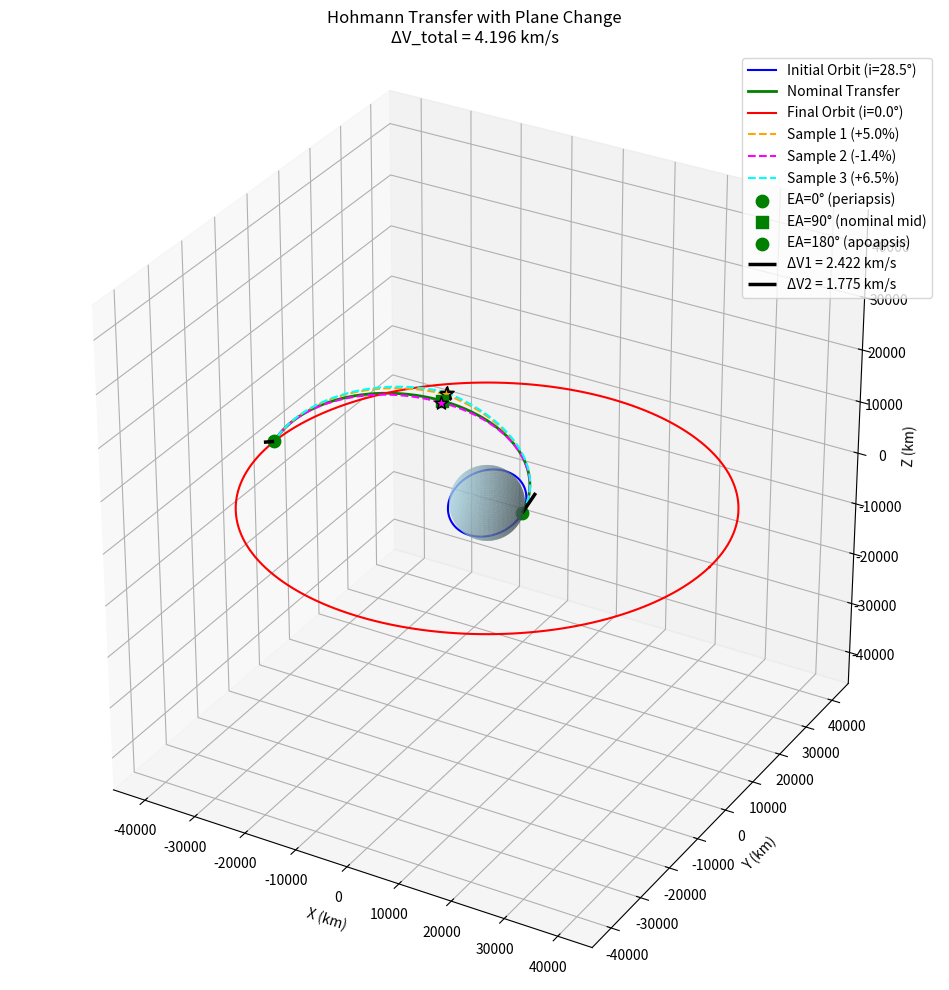

This chart was generated by the following Python code:
import numpy as np
import matplotlib.pyplot as plt
from mpl_toolkits.mplot3d import Axes3D
from scipy.optimize import minimize_scalar

# --- CONSTANTS ---
MU = 398600.44  # km^3/s^2

# --- INPUTS ---
sma1 = 6778.0    # km (LEO)
sma2 = 42164.0   # km (GEO)
inc1 = 28.5      # deg (Cape Canaveral latitude)
inc2 = 0.0       # deg (equatorial GEO)

# Convert to radians
inc1_rad = np.radians(inc1)
inc2_rad = np.radians(inc2)
delta_inc_total = inc2_rad - inc1_rad  # Total inclination change (radians)


def get_transfer_time(r1, r2):
    """Calculate time of flight for Hohmann transfer (half period of transfer ellipse)."""
    a_transfer = (r1 + r2) / 2
    T_transfer = np.pi * np.sqrt(a_transfer**3 / MU)
    return T_transfer


def get_deltav(r1, r2, delta_inc1, delta_inc2):
    """
    Calculate ΔV1 and ΔV2 for Hohmann transfer with plane change.
    
    Combined maneuver ΔV = sqrt(v_before^2 + v_after^2 - 2*v_before*v_after*cos(Δi))
    
    Args:
        r1: Initial circular orbit radius
        r2: Final circular orbit radius  
        delta_inc1: Inclination change at burn 1 (radians)
        delta_inc2: Inclination change at burn 2 (radians)
    
    Returns:
        dv1, dv2: Delta-V magnitudes for each burn
    """
    a_transfer = (r1 + r2) / 2
    
    # Velocities at periapsis (r1)
    v_circ1 = np.sqrt(MU / r1)  # Circular velocity at r1
    v_transfer_peri = np.sqrt(MU * (2/r1 - 1/a_transfer))  # Transfer orbit velocity at periapsis
    
    # Velocities at apoapsis (r2)
    v_transfer_apo = np.sqrt(MU * (2/r2 - 1/a_transfer))  # Transfer orbit velocity at apoapsis
    v_circ2 = np.sqrt(MU / r2)  # Circular velocity at r2
    
    # Combined plane change + orbit maneuver (law of cosines)
    dv1 = np.sqrt(v_circ1**2 + v_transfer_peri**2 - 2*v_circ1*v_transfer_peri*np.cos(delta_inc1))
    dv2 = np.sqrt(v_transfer_apo**2 + v_circ2**2 - 2*v_transfer_apo*v_circ2*np.cos(delta_inc2))
    
    return dv1, dv2


def lambert_solver(r1, r2, tof, mu=MU, tm=1):
    """
    Solve Lambert's problem using the universal variable formulation.
    
    Args:
        r1: Initial position vector (3,)
        r2: Final position vector (3,)
        tof: Time of flight
        mu: Gravitational parameter
        tm: Transfer type: +1 for short way, -1 for long way
    
    Returns:
        v1, v2: Velocity vectors at r1 and r2
    """
    r1_mag = np.linalg.norm(r1)
    r2_mag = np.linalg.norm(r2)
    
    # Compute cos(delta_nu) 
    cos_dnu = np.dot(r1, r2) / (r1_mag * r2_mag)
    cos_dnu = np.clip(cos_dnu, -1, 1)
    
    # A parameter depends on transfer direction
    A = tm * np.sqrt(r1_mag * r2_mag * (1 + cos_dnu))
    
    if abs(A) < 1e-10:
        raise ValueError("Lambert solver: A ≈ 0, trajectory is degenerate (180° transfer)")
    
    # Stumpff functions
    def stumpff_C(z):
        if z > 1e-6:
            return (1 - np.cos(np.sqrt(z))) / z
        elif z < -1e-6:
            return (1 - np.cosh(np.sqrt(-z))) / z
        else:
            return 0.5 - z/24 + z**2/720 - z**3/40320
    
    def stumpff_S(z):
        if z > 1e-6:
            sz = np.sqrt(z)
            return (sz - np.sin(sz)) / (sz**3)
        elif z < -1e-6:
            sz = np.sqrt(-z)
            return (np.sinh(sz) - sz) / (sz**3)
        else:
            return 1/6 - z/120 + z**2/5040 - z**3/362880
    
    # Function to compute time of flight for given z
    def tof_from_z(z):
        C = stumpff_C(z)
        S = stumpff_S(z)
        
        y = r1_mag + r2_mag + A * (z * S - 1) / np.sqrt(C)
        
        if y < 0:
            return float('inf')
        
        x = np.sqrt(y / C)
        t = (x**3 * S + A * np.sqrt(y)) / np.sqrt(mu)
        return t
    
    # Use bisection to find z (more robust than Newton)
    # For elliptic orbits: 0 < z < (2*pi)^2
    # Initial bounds
    z_low = -4 * np.pi**2  # Hyperbolic
    z_high = 4 * np.pi**2  # Elliptic
    
    # Adjust bounds
    while tof_from_z(z_low) < tof:
        z_low -= 4 * np.pi**2
    while tof_from_z(z_high) > tof:
        z_high += 4 * np.pi**2
    
    # Bisection
    for _ in range(100):
        z = (z_low + z_high) / 2
        t = tof_from_z(z)
        
        if abs(t - tof) < 1e-10:
            break
        
        if t < tof:
            z_low = z
        else:
            z_high = z
    
    # Compute final values
    C = stumpff_C(z)
    S = stumpff_S(z)
    y = r1_mag + r2_mag + A * (z * S - 1) / np.sqrt(C)
    
    # Lagrange coefficients
    f = 1 - y / r1_mag
    g = A * np.sqrt(y / mu)
    g_dot = 1 - y / r2_mag
    
    # Velocities
    v1 = (r2 - f * r1) / g
    v2 = (g_dot * r2 - r1) / g
    
    return v1, v2


def kepler_E(M, e, tol=1e-10):
    """Solve Kepler's equation M = E - e*sin(E) for E using Newton-Raphson."""
    E = M if e < 0.8 else np.pi
    for _ in range(100):
        f = E - e * np.sin(E) - M
        fp = 1 - e * np.cos(E)
        E_new = E - f / fp
        if np.abs(E_new - E) < tol:
            return E_new
        E = E_new
    return E


def propagate_kepler(r0, v0, dt):
    """
    Propagate state (r0, v0) forward by time dt using Kepler's equation.
    
    Args:
        r0: Initial position vector (3,)
        v0: Initial velocity vector (3,)
        dt: Time to propagate
    
    Returns:
        r, v: Final position and velocity vectors
    """
    # Orbital elements from state
    r0_mag = np.linalg.norm(r0)
    v0_mag = np.linalg.norm(v0)
    
    # Specific angular momentum
    h = np.cross(r0, v0)
    h_mag = np.linalg.norm(h)
    
    # Eccentricity vector
    e_vec = np.cross(v0, h) / MU - r0 / r0_mag
    e = np.linalg.norm(e_vec)
    
    # Semi-major axis
    energy = v0_mag**2 / 2 - MU / r0_mag
    a = -MU / (2 * energy)
    
    # Mean motion
    n = np.sqrt(MU / a**3)
    
    # Initial true anomaly
    if e > 1e-10:
        cos_nu0 = np.dot(e_vec, r0) / (e * r0_mag)
        cos_nu0 = np.clip(cos_nu0, -1, 1)
        sin_nu0 = np.dot(np.cross(e_vec, r0), h) / (e * r0_mag * h_mag)
        nu0 = np.arctan2(sin_nu0, cos_nu0)
    else:
        # Circular orbit - use position angle
        nu0 = np.arctan2(r0[1], r0[0])
    
    # Initial eccentric anomaly
    E0 = 2 * np.arctan2(np.sqrt(1-e) * np.sin(nu0/2), np.sqrt(1+e) * np.cos(nu0/2))
    
    # Initial mean anomaly
    M0 = E0 - e * np.sin(E0)
    
    # Propagate mean anomaly
    M = M0 + n * dt
    
    # Solve for eccentric anomaly
    E = kepler_E(M, e)
    
    # True anomaly
    nu = 2 * np.arctan2(np.sqrt(1+e) * np.sin(E/2), np.sqrt(1-e) * np.cos(E/2))
    
    # Radius
    r_mag = a * (1 - e * np.cos(E))
    
    # Perifocal frame unit vectors
    if e > 1e-10:
        p_hat = e_vec / e
    else:
        p_hat = r0 / r0_mag
    
    w_hat = h / h_mag
    q_hat = np.cross(w_hat, p_hat)
    
    # Position and velocity in perifocal frame, then rotate to inertial
    r_pf = r_mag * np.array([np.cos(nu), np.sin(nu), 0])
    v_pf = np.sqrt(MU / (a * (1 - e**2))) * np.array([-np.sin(nu), e + np.cos(nu), 0])
    
    # Rotation matrix from perifocal to inertial
    R = np.column_stack([p_hat, q_hat, w_hat])
    
    r = R @ r_pf
    v = R @ v_pf
    
    return r, v


def generate_trajectory(r1, r2, inc1_rad, delta_inc1, delta_inc2, n_points=200):
    """
    Generate the full transfer trajectory.
    
    Args:
        r1, r2: Orbital radii
        inc1_rad: Initial inclination (radians)
        delta_inc1: Inclination change at first burn (radians)
        delta_inc2: Inclination change at second burn (radians)
        n_points: Number of points for plotting
    
    Returns:
        trajectory: dict with initial orbit, transfer, and final orbit points
    """
    tof = get_transfer_time(r1, r2)
    dv1, dv2 = get_deltav(r1, r2, delta_inc1, delta_inc2)
    
    # Initial state: circular orbit at r1 with inclination inc1
    # Position at ascending node (x-axis), velocity in y-z plane
    r0 = np.array([r1, 0, 0])
    v_circ1 = np.sqrt(MU / r1)
    v0 = v_circ1 * np.array([0, np.cos(inc1_rad), np.sin(inc1_rad)])
    
    # After burn 1: new velocity direction with partial plane change
    inc_after_burn1 = inc1_rad + delta_inc1
    a_transfer = (r1 + r2) / 2
    v_transfer_peri = np.sqrt(MU * (2/r1 - 1/a_transfer))
    v1_after = v_transfer_peri * np.array([0, np.cos(inc_after_burn1), np.sin(inc_after_burn1)])
    
    # Generate initial circular orbit (one full orbit for display)
    t_orbit1 = 2 * np.pi * np.sqrt(r1**3 / MU)
    times_init = np.linspace(0, t_orbit1, n_points)
    init_orbit = []
    for t in times_init:
        r, _ = propagate_kepler(r0, v0, t)
        init_orbit.append(r)
    init_orbit = np.array(init_orbit)
    
    # Generate transfer trajectory
    times_transfer = np.linspace(0, tof, n_points)
    transfer_orbit = []
    for t in times_transfer:
        r, _ = propagate_kepler(r0, v1_after, t)
        transfer_orbit.append(r)
    transfer_orbit = np.array(transfer_orbit)
    
    # Final state after transfer
    r_final, v_transfer_end = propagate_kepler(r0, v1_after, tof)
    
    # After burn 2: circular orbit at r2 with final inclination
    inc_final = inc1_rad + delta_inc1 + delta_inc2
    v_circ2 = np.sqrt(MU / r2)
    v2_after = v_circ2 * np.array([0, -np.cos(inc_final), -np.sin(inc_final)])  # Opposite direction at apoapsis
    
    # Generate final circular orbit
    t_orbit2 = 2 * np.pi * np.sqrt(r2**3 / MU)
    times_final = np.linspace(0, t_orbit2, n_points)
    final_orbit = []
    for t in times_final:
        r, _ = propagate_kepler(r_final, v2_after, t)
        final_orbit.append(r)
    final_orbit = np.array(final_orbit)
    
    # Calculate delta-V vectors
    dv1_vec = v1_after - v0
    dv2_vec = v2_after - v_transfer_end
    
    # --- Transfer positions at EA = 0°, 90°, 180° ---
    # Transfer orbit parameters
    e_transfer = (r2 - r1) / (r2 + r1)  # Eccentricity of transfer ellipse
    
    # EA = 0° (periapsis) - initial position
    EA_0 = 0.0
    r_EA0 = r0.copy()  # Already at periapsis
    _, v_EA0 = propagate_kepler(r0, v1_after, 0)
    
    # EA = 90° (middle of transfer)
    EA_90 = np.pi / 2
    # Time from Kepler's equation: M = E - e*sin(E), t = M/n
    M_90 = EA_90 - e_transfer * np.sin(EA_90)
    n_transfer = np.sqrt(MU / a_transfer**3)
    t_90 = M_90 / n_transfer
    r_EA90, v_EA90 = propagate_kepler(r0, v1_after, t_90)
    
    # EA = 180° (apoapsis) - final position
    EA_180 = np.pi
    r_EA180 = r_final.copy()  # Already at apoapsis
    v_EA180 = v_transfer_end.copy()
    
    return {
        'initial': init_orbit,
        'transfer': transfer_orbit,
        'final': final_orbit,
        'tof': tof,
        'dv1': dv1,
        'dv2': dv2,
        'dv_total': dv1 + dv2,
        # Burn 1 vectors
        'r_burn1': r0,
        'v_before_burn1': v0,
        'v_after_burn1': v1_after,
        'dv1_vec': dv1_vec,
        # Burn 2 vectors
        'r_burn2': r_final,
        'v_before_burn2': v_transfer_end,
        'v_after_burn2': v2_after,
        'dv2_vec': dv2_vec,
        # Transfer positions at EA = 0°, 90°, 180°
        'transfer_EA0': {'r': r_EA0, 'v': v_EA0, 'EA_deg': 0.0, 't': 0.0},
        'transfer_EA90': {'r': r_EA90, 'v': v_EA90, 'EA_deg': 90.0, 't': t_90},
        'transfer_EA180': {'r': r_EA180, 'v': v_EA180, 'EA_deg': 180.0, 't': tof},
        'transfer_params': {'a': a_transfer, 'e': e_transfer},
    }


# --- MAIN ---
if __name__ == "__main__":
    # Calculate transfer time
    tof = get_transfer_time(sma1, sma2)
    print(f"=== Hohmann Transfer with Plane Change ===")
    print(f"\nOrbits:")
    print(f"  Initial: SMA = {sma1:.1f} km, Inc = {inc1:.1f}°")
    print(f"  Final:   SMA = {sma2:.1f} km, Inc = {inc2:.1f}°")
    print(f"\nTransfer time: {tof:.1f} s ({tof/3600:.2f} hours)")
    print(f"Total inclination change: {np.degrees(abs(delta_inc_total)):.1f}°")
    
    # Compare different plane change splits
    print(f"\n--- ΔV vs Plane Change Split ---")
    splits = [0.0, 0.25, 0.5, 0.75, 1.0]
    
    best_split = None
    best_dv = float('inf')
    
    for split in splits:
        delta_inc1 = split * delta_inc_total
        delta_inc2 = (1 - split) * delta_inc_total
        dv1, dv2 = get_deltav(sma1, sma2, delta_inc1, delta_inc2)
        dv_total = dv1 + dv2
        
        print(f"  Split {split*100:5.1f}% at burn 1: ΔV1={dv1:.4f}, ΔV2={dv2:.4f}, Total={dv_total:.4f} km/s")
        
        if dv_total < best_dv:
            best_dv = dv_total
            best_split = split
    
    # Find optimal split numerically
    def total_dv(split):
        delta_inc1 = split * delta_inc_total
        delta_inc2 = (1 - split) * delta_inc_total
        dv1, dv2 = get_deltav(sma1, sma2, delta_inc1, delta_inc2)
        return dv1 + dv2
    result = minimize_scalar(total_dv, bounds=(0, 1), method='bounded',
                             options={'xatol': 1e-12})
    optimal_split = result.x
    optimal_dv = result.fun
    
    print(f"\n  Optimal split: {optimal_split*100:.1f}% at burn 1")
    print(f"  Optimal total ΔV: {optimal_dv:.4f} km/s")
    
    # Use optimal split for trajectory
    delta_inc1_opt = optimal_split * delta_inc_total
    delta_inc2_opt = (1 - optimal_split) * delta_inc_total
    
    # Generate and plot trajectory
    traj = generate_trajectory(sma1, sma2, inc1_rad, delta_inc1_opt, delta_inc2_opt)
    
    print(f"\n--- Trajectory Details ---")
    print(f"  ΔV1: {traj['dv1']:.4f} km/s (inc change: {np.degrees(delta_inc1_opt):.2f}°)")
    print(f"  ΔV2: {traj['dv2']:.4f} km/s (inc change: {np.degrees(delta_inc2_opt):.2f}°)")
    print(f"  Total ΔV: {traj['dv_total']:.4f} km/s")
    
    print(f"\n--- Transfer Positions (EA = 0°, 90°, 180°) ---")
    print(f"  Transfer orbit: a = {traj['transfer_params']['a']:.1f} km, e = {traj['transfer_params']['e']:.4f}")
    for key, label in [('transfer_EA0', 'EA=0° (periapsis)'), 
                       ('transfer_EA90', 'EA=90° (middle)'), 
                       ('transfer_EA180', 'EA=180° (apoapsis)')]:
        pos = traj[key]
        r_mag = np.linalg.norm(pos['r'])
        v_mag = np.linalg.norm(pos['v'])
        print(f"  {label}:")
        print(f"    t = {pos['t']:.1f} s ({pos['t']/60:.1f} min)")
        print(f"    r = [{pos['r'][0]:10.1f}, {pos['r'][1]:10.1f}, {pos['r'][2]:10.1f}] km  (|r| = {r_mag:.1f} km)")
        print(f"    v = [{pos['v'][0]:10.4f}, {pos['v'][1]:10.4f}, {pos['v'][2]:10.4f}] km/s  (|v| = {v_mag:.4f} km/s)")
    
    # --- LAMBERT PROBLEM SOLUTION ---
    print(f"\n--- Lambert Problem Solution (Nominal) ---")
    
    # Get positions and times
    r_init = traj['transfer_EA0']['r']
    r_mid = traj['transfer_EA90']['r']
    r_final = traj['transfer_EA180']['r']
    
    t_init = traj['transfer_EA0']['t']
    t_mid = traj['transfer_EA90']['t']
    t_final = traj['transfer_EA180']['t']
    
    tof_1 = t_mid - t_init    # Time of flight: init -> mid
    tof_2 = t_final - t_mid   # Time of flight: mid -> final
    
    # Solve Lambert problem 1: r_init -> r_mid (perturbed)
    # tm=+1 for short way (prograde direction based on angular momentum)
    v1_dep_L1, v1_arr_L1 = lambert_solver(r_init, r_mid, tof_1, tm=1)
    
    # Solve Lambert problem 2: r_mid (perturbed) -> r_final
    v2_dep_L2, v2_arr_L2 = lambert_solver(r_mid, r_final, tof_2, tm=1)
    
    # Get reference velocities from the direct transfer
    v_init_orbit = traj['v_before_burn1']  # Initial orbit velocity at node
    v_init_transfer = traj['transfer_EA0']['v']  # Transfer velocity at init
    v_mid_transfer = traj['transfer_EA90']['v']  # Transfer velocity at mid
    v_final_transfer = traj['transfer_EA180']['v']  # Transfer velocity at final
    v_final_orbit = traj['v_after_burn2']  # Final orbit velocity at node
    
    # Compute delta-Vs at each node (Lambert solution)
    dv_init_lambert = v1_dep_L1 - v_init_orbit  # From initial orbit to Lambert arc 1
    dv_mid_lambert = v2_dep_L2 - v1_arr_L1      # From Lambert arc 1 arrival to Lambert arc 2 departure
    dv_final_lambert = v_final_orbit - v2_arr_L2  # From Lambert arc 2 to final orbit
    
    dv_init_mag = np.linalg.norm(dv_init_lambert)
    dv_mid_mag = np.linalg.norm(dv_mid_lambert)
    dv_final_mag = np.linalg.norm(dv_final_lambert)
    dv_total_lambert = dv_init_mag + dv_mid_mag + dv_final_mag
    
    # Reference values from direct transfer
    dv_init_direct = np.linalg.norm(traj['dv1_vec'])
    dv_mid_direct = 0.0  # No mid-course maneuver in direct transfer
    dv_final_direct = np.linalg.norm(traj['dv2_vec'])
    dv_total_direct = dv_init_direct + dv_mid_direct + dv_final_direct
    
    # Print comparison table
    print(f"\n  {'Node':<12} {'Lambert ΔV':<14} {'Direct ΔV':<14} {'Difference':<14}")
    print(f"  {'-'*12} {'-'*14} {'-'*14} {'-'*14}")
    print(f"  {'Initial':<12} {dv_init_mag:>10.6f} km/s {dv_init_direct:>10.6f} km/s {abs(dv_init_mag-dv_init_direct):>10.6f} km/s")
    print(f"  {'Middle':<12} {dv_mid_mag:>10.6f} km/s {dv_mid_direct:>10.6f} km/s {abs(dv_mid_mag-dv_mid_direct):>10.6f} km/s")
    print(f"  {'Final':<12} {dv_final_mag:>10.6f} km/s {dv_final_direct:>10.6f} km/s {abs(dv_final_mag-dv_final_direct):>10.6f} km/s")
    print(f"  {'-'*12} {'-'*14} {'-'*14} {'-'*14}")
    print(f"  {'TOTAL':<12} {dv_total_lambert:>10.6f} km/s {dv_total_direct:>10.6f} km/s {abs(dv_total_lambert-dv_total_direct):>10.6f} km/s")
    
    print(f"\n  Lambert arc velocities:")
    print(f"    Arc 1 departure (at init):  [{v1_dep_L1[0]:10.4f}, {v1_dep_L1[1]:10.4f}, {v1_dep_L1[2]:10.4f}] km/s")
    print(f"    Arc 1 arrival (at mid):     [{v1_arr_L1[0]:10.4f}, {v1_arr_L1[1]:10.4f}, {v1_arr_L1[2]:10.4f}] km/s")
    print(f"    Arc 2 departure (at mid):   [{v2_dep_L2[0]:10.4f}, {v2_dep_L2[1]:10.4f}, {v2_dep_L2[2]:10.4f}] km/s")
    print(f"    Arc 2 arrival (at final):   [{v2_arr_L2[0]:10.4f}, {v2_arr_L2[1]:10.4f}, {v2_arr_L2[2]:10.4f}] km/s")
    
    # --- UNOPTIMIZED MCC SOLUTION WITH UNCERTAINTY (3 Samples) ---
    print(f"\n--- Unoptimized MCC + Fixed Final State, Fixed Flight Times (3 Samples) ---")
    
    # Uncertainty parameters
    np.random.seed(42)
    N_samples = 3
    
    # Nominal ΔV1 vector and magnitude
    dv1_nominal_vec = traj['dv1_vec']
    dv1_nominal_mag = np.linalg.norm(dv1_nominal_vec)
    dv1_direction = dv1_nominal_vec / dv1_nominal_mag  # Unit vector
    
    # Compute 1σ as 10% of nominal in absolute units (km/s)
    sigma_dv1_abs = 0.10 * dv1_nominal_mag  # km/s
    
    print(f"  Nominal ΔV1: {dv1_nominal_mag:.4f} km/s")
    print(f"  Uncertainty (1σ): {sigma_dv1_abs*1000:.1f} m/s ({sigma_dv1_abs/dv1_nominal_mag*100:.1f}% of nominal)")
    
    # Storage for MCC solutions
    mcc_solutions = []
    
    # Colors for each sample
    mcc_colors = ['orange', 'magenta', 'cyan']
    
    for i in range(N_samples):
        print(f"\n  --- Sample {i+1} ---")
        
        # 1. Generate random magnitude error (additive, in km/s)
        dv1_error = np.random.normal(0, sigma_dv1_abs)  # Error in km/s
        dv1_actual_mag = dv1_nominal_mag + dv1_error
        dv1_actual_vec = dv1_actual_mag * dv1_direction
        
        print(f"    Error: {dv1_error*1000:+.1f} m/s ({dv1_error/dv1_nominal_mag*100:+.2f}%)")
        print(f"    Actual ΔV1: {dv1_actual_mag:.4f} km/s")
        
        # New velocity after burn 1
        v1_actual = v_init_orbit + dv1_actual_vec
        
        # 2. Propagate to t_mid with perturbed velocity
        r_mid_new, v_mid_arrival = propagate_kepler(r_init, v1_actual, tof_1)
        pos_error = np.linalg.norm(r_mid_new - r_mid)
        print(f"    Position error at mid: {pos_error:.1f} km")
        
        # 3. Use Lambert to solve r_mid_new -> r_final with fixed tof_2
        v_mid_dep_L, v_final_arr_L = lambert_solver(r_mid_new, r_final, tof_2, tm=1)
        
        # 4. Calculate ΔVs
        dv_init_mcc = dv1_actual_mag
        dv_mid_mcc_vec = v_mid_dep_L - v_mid_arrival
        dv_mid_mcc = np.linalg.norm(dv_mid_mcc_vec)
        dv_final_mcc_vec = v_final_orbit - v_final_arr_L
        dv_final_mcc = np.linalg.norm(dv_final_mcc_vec)
        dv_total_mcc = dv_init_mcc + dv_mid_mcc + dv_final_mcc
        
        print(f"    ΔV_mid: {dv_mid_mcc:.4f} km/s, ΔV_final: {dv_final_mcc:.4f} km/s, TOTAL: {dv_total_mcc:.4f} km/s")
        
        # 5. Generate trajectory arcs for plotting
        n_mcc_pts = 100
        
        # Arc 1: Perturbed trajectory from init to r_mid_new
        mcc_arc1 = []
        times_arc1 = np.linspace(0, tof_1, n_mcc_pts)
        for t in times_arc1:
            r_t, _ = propagate_kepler(r_init, v1_actual, t)
            mcc_arc1.append(r_t)
        mcc_arc1 = np.array(mcc_arc1)
        
        # Arc 2: Corrected trajectory from r_mid_new to r_final
        mcc_arc2 = []
        times_arc2 = np.linspace(0, tof_2, n_mcc_pts)
        for t in times_arc2:
            r_t, _ = propagate_kepler(r_mid_new, v_mid_dep_L, t)
            mcc_arc2.append(r_t)
        mcc_arc2 = np.array(mcc_arc2)
        
        # Store solution
        mcc_solutions.append({
            'sample': i + 1,
            'error_ms': dv1_error * 1000,  # Error in m/s
            'error_pct': dv1_error / dv1_nominal_mag * 100,
            'dv_init': dv_init_mcc,
            'dv_mid': dv_mid_mcc,
            'dv_final': dv_final_mcc,
            'dv_total': dv_total_mcc,
            'pos_error': pos_error,
            'r_mid_new': r_mid_new,
            'arc1': mcc_arc1,
            'arc2': mcc_arc2,
            'color': mcc_colors[i]
        })
    
    # Summary table
    print(f"\n  --- Summary Table ---")
    print(f"\n  {'Sample':<8} {'Error':<20} {'ΔV_init':<12} {'ΔV_mid':<12} {'ΔV_final':<12} {'TOTAL':<12} {'Δ from nom':<12}")
    print(f"  {'-'*8} {'-'*20} {'-'*12} {'-'*12} {'-'*12} {'-'*12} {'-'*12}")
    print(f"  {'Nominal':<8} {'0.0000 km/s (0.00%)':<20} {dv_init_direct:>8.4f} km/s {dv_mid_direct:>8.4f} km/s {dv_final_direct:>8.4f} km/s {dv_total_direct:>8.4f} km/s {0.0:>+8.4f} km/s")
    for sol in mcc_solutions:
        error_str = f"{sol['error_ms']/1000:+.4f} km/s ({sol['error_pct']:+.2f}%)"
        print(f"  {sol['sample']:<8} {error_str:<20} {sol['dv_init']:>8.4f} km/s {sol['dv_mid']:>8.4f} km/s {sol['dv_final']:>8.4f} km/s {sol['dv_total']:>8.4f} km/s {sol['dv_total']-dv_total_direct:>+8.4f} km/s")

    # 3D Plot
    fig = plt.figure(figsize=(12, 10))
    ax = fig.add_subplot(111, projection='3d')
    
    # Plot orbits
    ax.plot(traj['initial'][:, 0], traj['initial'][:, 1], traj['initial'][:, 2], 
            'b-', linewidth=1.5, label=f'Initial Orbit (i={inc1}°)')
    ax.plot(traj['transfer'][:, 0], traj['transfer'][:, 1], traj['transfer'][:, 2], 
            'g-', linewidth=2, label='Nominal Transfer')
    ax.plot(traj['final'][:, 0], traj['final'][:, 1], traj['final'][:, 2], 
            'r-', linewidth=1.5, label=f'Final Orbit (i={inc2}°)')
    
    # Plot all MCC trajectories
    for sol in mcc_solutions:
        color = sol['color']
        label_arc1 = f"Sample {sol['sample']} ({sol['error_pct']:+.1f}%)"
        ax.plot(sol['arc1'][:, 0], sol['arc1'][:, 1], sol['arc1'][:, 2], 
                color=color, linestyle='--', linewidth=1.5, label=label_arc1)
        ax.plot(sol['arc2'][:, 0], sol['arc2'][:, 1], sol['arc2'][:, 2], 
                color=color, linestyle='--', linewidth=1.5)
        # Mark the MCC point
        ax.scatter(*sol['r_mid_new'], color=color, s=100, marker='*', zorder=6, edgecolor='black')
    
    # Plot transfer nodes: initial (EA=0°), middle (EA=90°), final (EA=180°)
    r_EA0 = traj['transfer_EA0']['r']
    r_EA90 = traj['transfer_EA90']['r']
    r_EA180 = traj['transfer_EA180']['r']
    
    ax.scatter(*r_EA0, color='green', s=80, marker='o', zorder=5, label='EA=0° (periapsis)')
    ax.scatter(*r_EA90, color='green', s=80, marker='s', zorder=5, label='EA=90° (nominal mid)')
    ax.scatter(*r_EA180, color='green', s=80, marker='o', zorder=5, label='EA=180° (apoapsis)')
    
    # Plot Earth
    u = np.linspace(0, 2*np.pi, 50)
    v = np.linspace(0, np.pi, 50)
    R_earth = 6371
    x = R_earth * np.outer(np.cos(u), np.sin(v))
    y = R_earth * np.outer(np.sin(u), np.sin(v))
    z = R_earth * np.outer(np.ones(np.size(u)), np.cos(v))
    ax.plot_surface(x, y, z, color='lightblue', alpha=0.6)
    
    # Scale factor for velocity vectors (to make them visible on the plot)
    v_scale = 2000  # km per (km/s) - adjust for visibility
    
    # --- Burn 1 ΔV vector ---
    r1_pos = traj['r_burn1']
    dv1_vec = traj['dv1_vec'] * v_scale
    
    ax.quiver(*r1_pos, *dv1_vec, color='black', arrow_length_ratio=0, 
              linewidth=2.5, label=f'ΔV1 = {traj["dv1"]:.3f} km/s')
    
    # --- Burn 2 ΔV vector ---
    r2_pos = traj['r_burn2']
    dv2_vec = traj['dv2_vec'] * v_scale
    
    ax.quiver(*r2_pos, *dv2_vec, color='black', arrow_length_ratio=0, 
              linewidth=2.5, label=f'ΔV2 = {traj["dv2"]:.3f} km/s')
    
    ax.set_xlabel('X (km)')
    ax.set_ylabel('Y (km)')
    ax.set_zlabel('Z (km)')
    ax.set_title(f'Hohmann Transfer with Plane Change\nΔV_total = {traj["dv_total"]:.3f} km/s')
    ax.legend()
    
    # Equal aspect ratio - cube space
    max_range = sma2 * 1.1
    ax.set_xlim([-max_range, max_range])
    ax.set_ylim([-max_range, max_range])
    ax.set_zlim([-max_range, max_range])
    ax.set_box_aspect([1, 1, 1])
    
    plt.tight_layout()
    plt.savefig('hohmann_transfer.png', dpi=150)
    plt.show()
